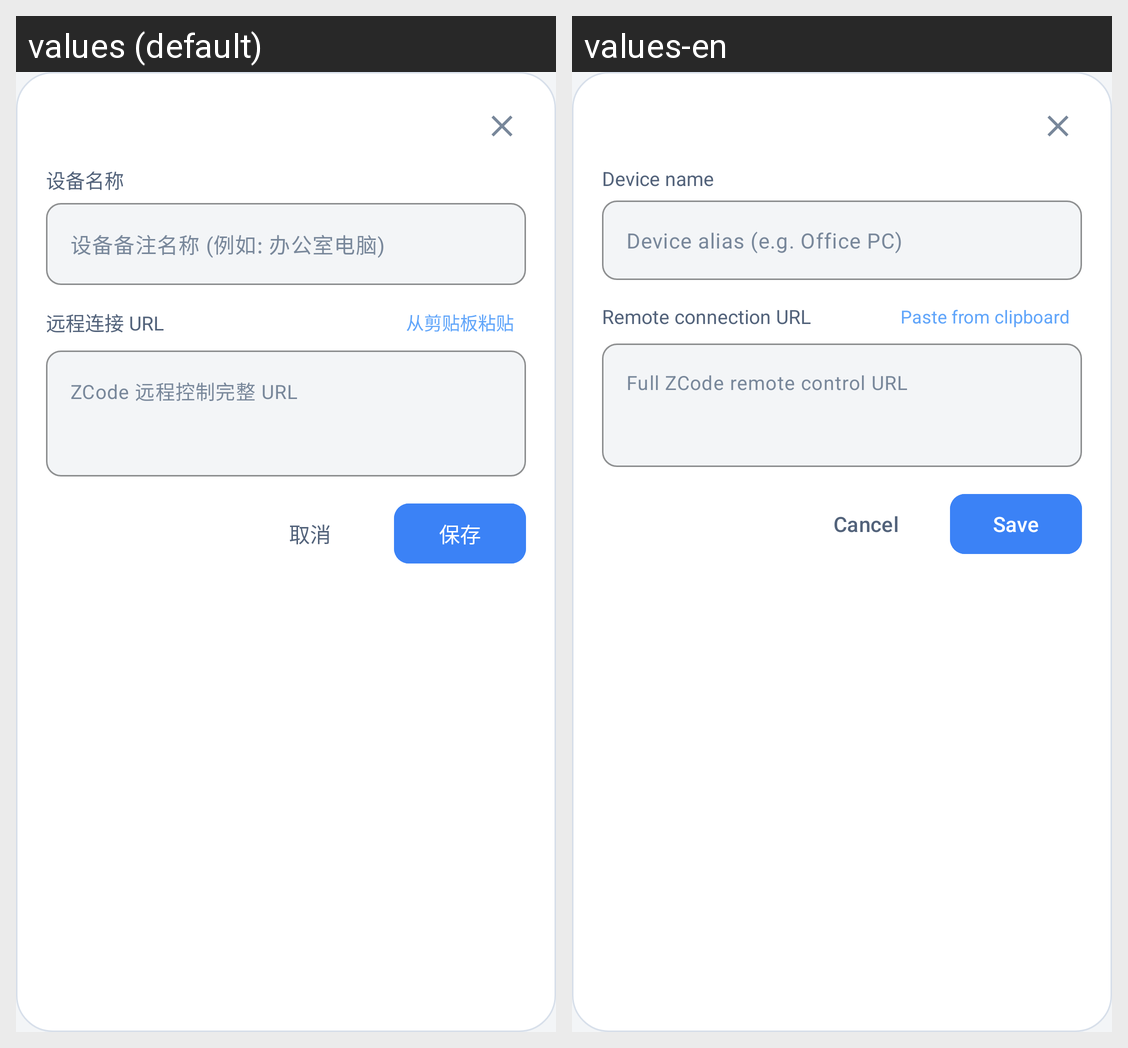

The same Android screen rendered under two of its app's locales, left to right. List the strings drawn on it with the default value and each locale's translation.
Android screen res/layout/dialog_add_connection.xml rendered under 2 locales, left to right: values (default), values-en. Device: Nexus 5 (rendered at 1080×1920; each locale shown at half size, 540×960, under a caption strip naming it); theme Theme.ZCodeRemote.
Strings drawn on this screen, with the default value and each locale's value (text and hints the layout hard-codes, and strings that could not be matched under every locale, appear in the picture but are not listed):

dialog_label_device_name
  values: 设备名称
  values-en: Device name

hint_name
  values: 设备备注名称 (例如: 办公室电脑)
  values-en: Device alias (e.g. Office PC)

dialog_label_remote_url
  values: 远程连接 URL
  values-en: Remote connection URL

dialog_paste_from_clipboard
  values: 从剪贴板粘贴
  values-en: Paste from clipboard

hint_url
  values: ZCode 远程控制完整 URL
  values-en: Full ZCode remote control URL

action_cancel
  values: 取消
  values-en: Cancel

action_save
  values: 保存
  values-en: Save
